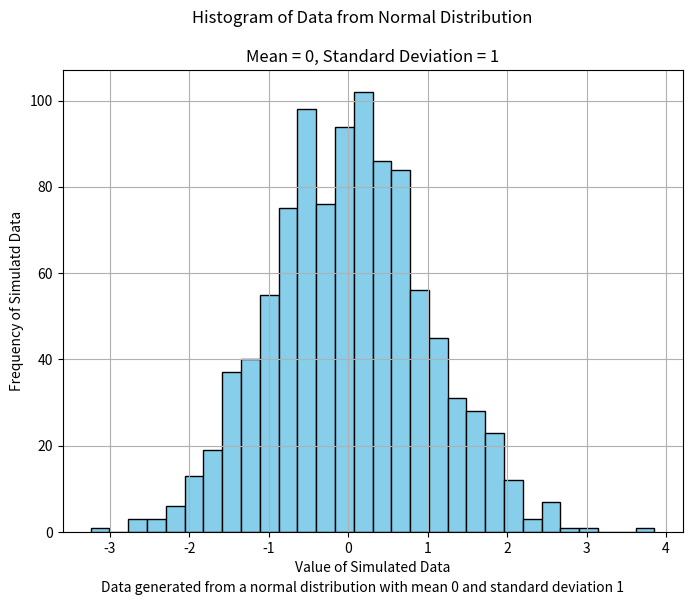

The script that saved this image:
"""
Create a generic histogram with simulated data. 

Using the normal distribution with mean mu and standard deviation sigma^2.
"""

import matplotlib.pyplot as plt
import numpy as np

# Generate data from a normal distribution
np.random.seed(42)
mu = 0
sigma2 = 1
num_samples = 1000
data = np.random.normal(mu, sigma2, num_samples)

# Create histogram
plt.figure(figsize=(8, 6))
plt.hist(data, bins=30, color='skyblue', edgecolor='black')

# Title and suptitle
plt.suptitle('Histogram of Data from Normal Distribution')
plt.title(f'Mean = {mu}, Standard Deviation = {sigma2}')

# Axes labels
plt.xlabel('Value of Simulated Data')
plt.ylabel('Frequency of Simulatd Data')

# Turn on grid
plt.grid(True)

# Caption
plt.figtext(0.5, 0.01, 
            f'Data generated from a normal distribution with mean {mu} and standard deviation {sigma2}',
            ha='center', fontsize=10)

plt.show()